Run: headless pygame with SDL's dummy video driver; simulated clock (each Clock.tick advances the game by its frame time, no real sleeping); random seed 0; keys injected as events and as key.get_pressed() state; no mouse input.
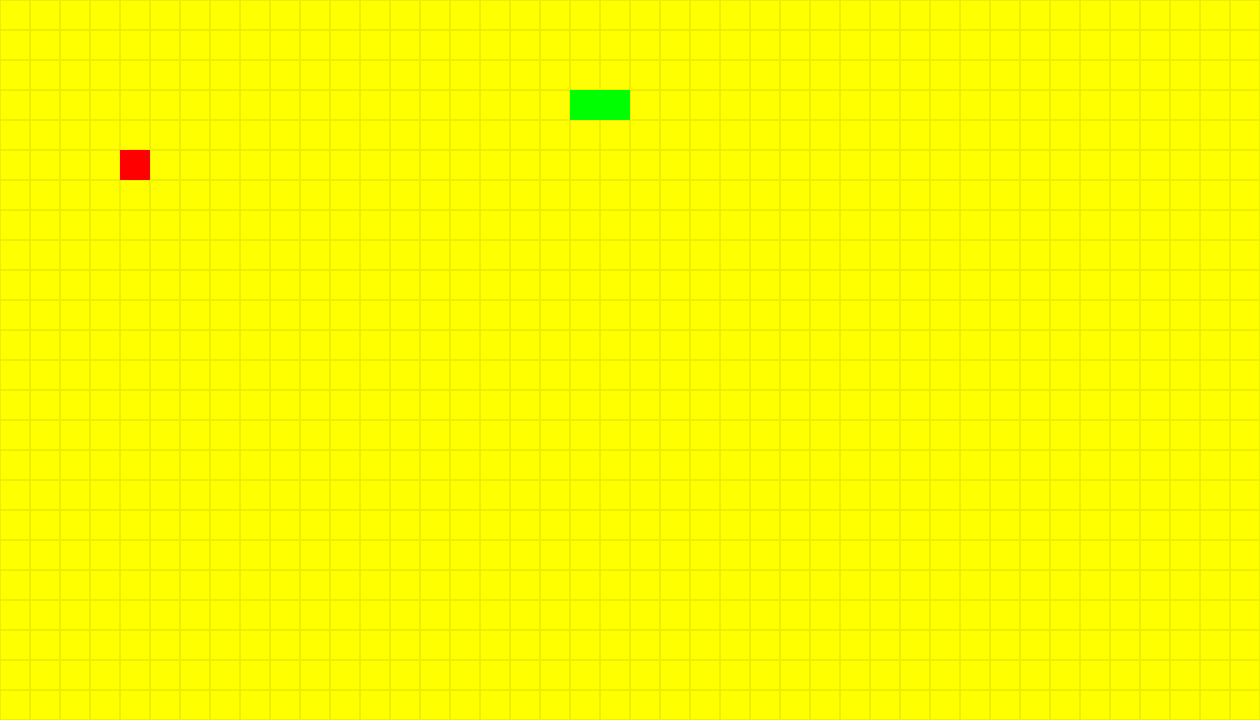
Frame 1 of 4 · flips 1–60 · no input
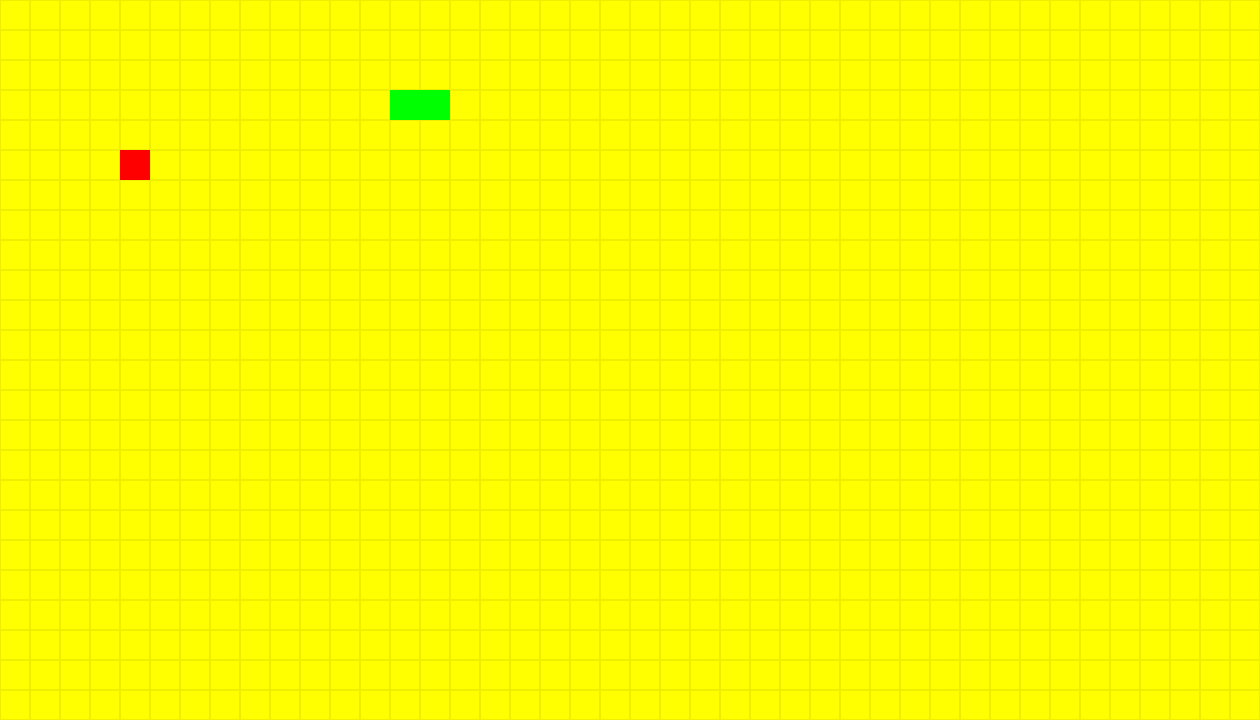
Frame 2 of 4 · flips 61–180 · tapped SPACE, RETURN · held RIGHT (→), D
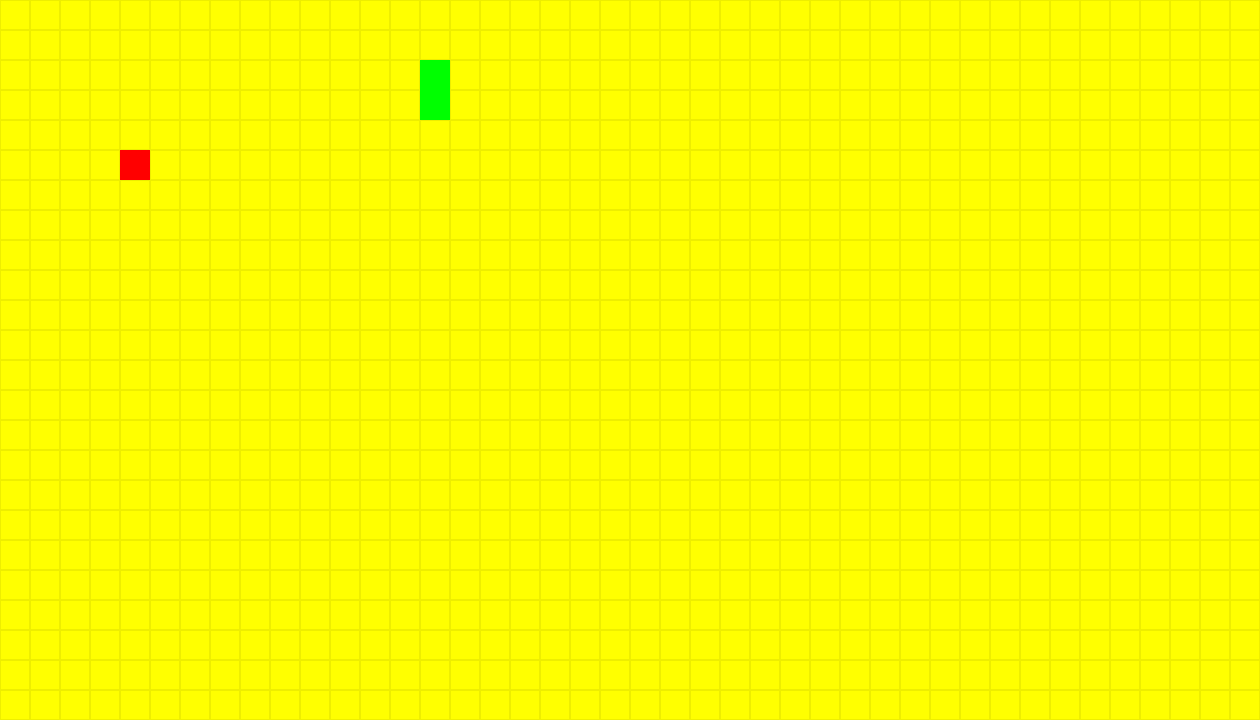
Frame 3 of 4 · flips 181–300 · held DOWN (↓), S
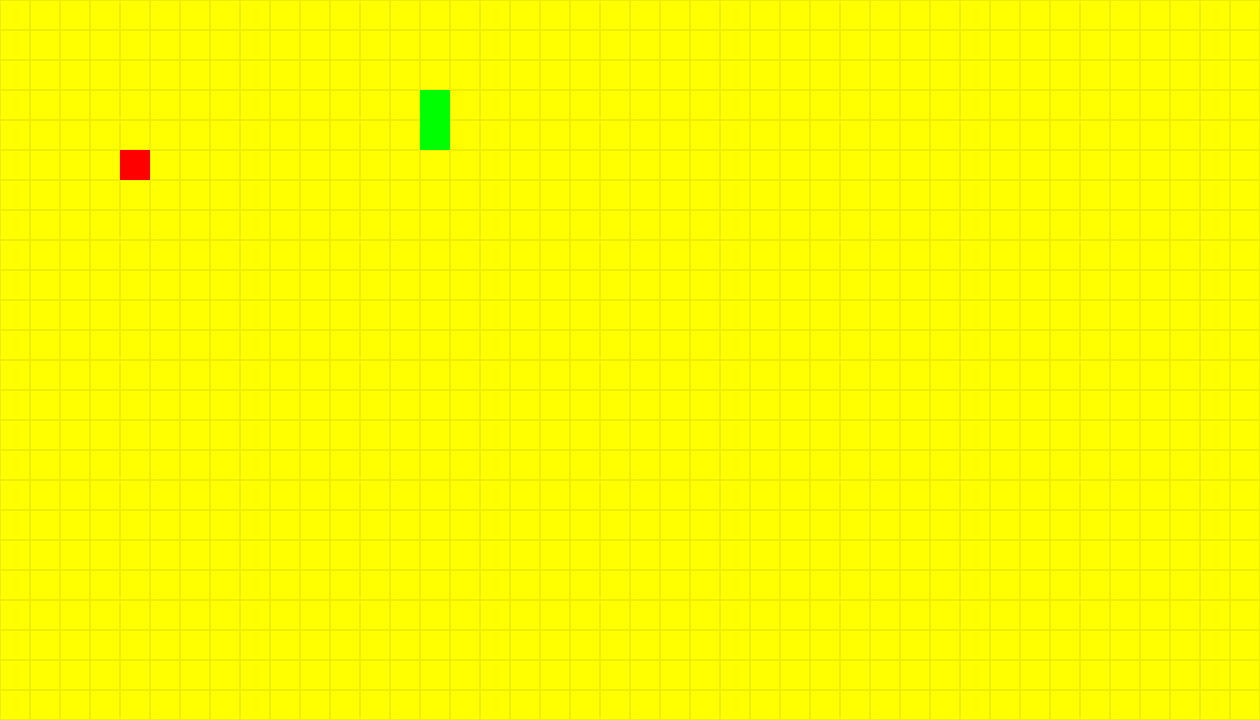
Frame 4 of 4 · flips 301–420 · held LEFT (←), A, UP (↑), W

The pygame program that drew these frames:

import pygame
import random

pygame.init()
window_x = 1260  # Window width in px
window_y = 720  # Window height in px
screen = pygame.display.set_mode((window_x, window_y))
clock = pygame.time.Clock()
running = True

x = 2
y = 3

sq_size = 30  # Square size in px
sqrs_x = int(window_x / sq_size)  # Number of squares in x snake_dir
sqrs_y = int(window_y / sq_size)  # Number of squares in y snake_dir


snake_pos = [ [x, y] , [1, 3]] # Snake position
apple_pos = [4, 5]  # Apple position
snake_dir = "right"  # Snake direction

while running:
    for event in pygame.event.get():
        # Check for quit window event
        if event.type == pygame.QUIT:
            running = False

        # Check for key press event
        elif event.type == pygame.KEYDOWN:
            # ESCAPE key to quit
            if event.key == pygame.K_ESCAPE:
                running = False

            # Arrow keys to change direction
            # Note: We check for the opposite direction to prevent the snake from going back on itself
            elif event.key == pygame.K_UP and snake_dir != "down":
                snake_dir = "up"
            elif event.key == pygame.K_LEFT and snake_dir != "right":
                snake_dir = "left"
            elif event.key == pygame.K_RIGHT and snake_dir != "left":
                snake_dir = "right"
            elif event.key == pygame.K_DOWN and snake_dir != "up":
                snake_dir = "down"


    # Move snake
    if snake_dir == "up":
        y -= 1
    elif snake_dir == "right":
        x += 1
    elif snake_dir == "down":
        y += 1
    elif snake_dir == "left":
        x -= 1

    snake_pos =[ [x, y] ] + snake_pos[:-1]

    # Check for collision with walls
    # Upper margin
    if y == -1:
        y = sqrs_y - 1
    # Left margin
    elif x == -1:
        x = sqrs_x - 1
    # Lower margin
    elif y == sqrs_y:
        y = 0
    # Right margin
    elif x == sqrs_x:
        x = 0

    # Check for collision with apple
    if snake_pos == apple_pos:
        # Generate new apple position
        apple_pos[0] = random.randint(0, sqrs_x - 1)
        apple_pos[1] = random.randint(0, sqrs_y - 1)
    #Adauga un patrat

    # Render background
    screen.fill("yellow")

    # Render grid
    for i in range(0, sqrs_x):
        for j in range(0, sqrs_y):
            pygame.draw.rect(
                screen, "#eeee00", (i * sq_size, j * sq_size, sq_size, sq_size), 1
            )

    # Render Apple
    pygame.draw.rect(
        screen,
        "red",
        (apple_pos[0] * sq_size, apple_pos[1] * sq_size, sq_size, sq_size),
    )

    # Render Snake
    for square_pos in snake_pos:
        pygame.draw.rect(
            screen,
            "green",
            (square_pos[0] * sq_size, square_pos[1] * sq_size, sq_size, sq_size),
        )

    pygame.display.flip()
    clock.tick(5)

pygame.quit()
